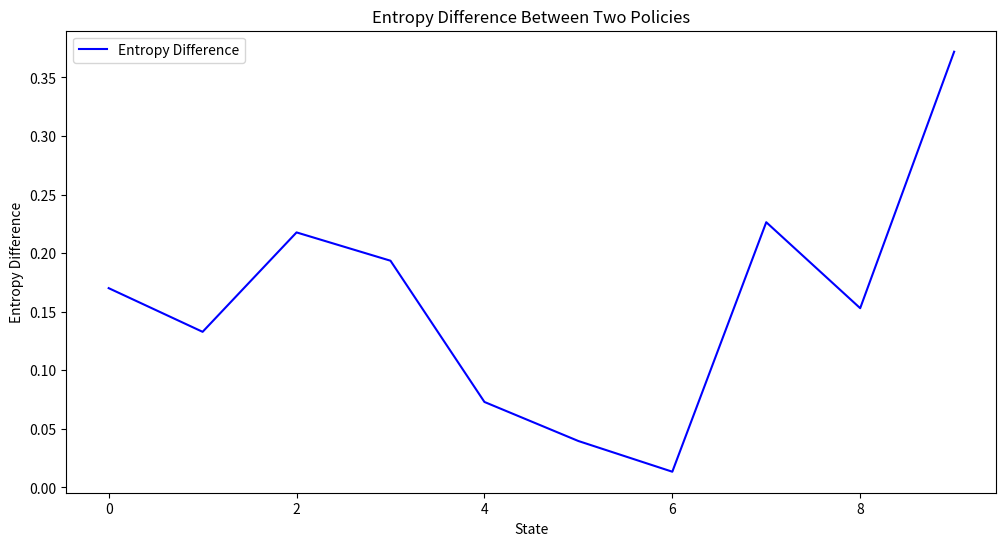
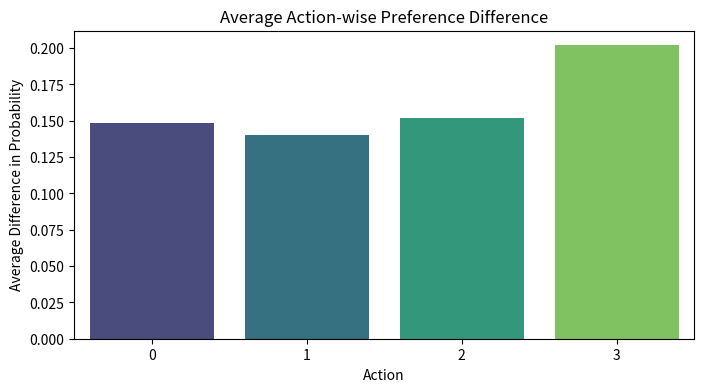

Source code (Python) for these figures, in order:
import numpy as np
import matplotlib.pyplot as plt
import seaborn as sns

# Define policy1 and policy2 with random values
policy1 = np.random.rand(10, 4)  # Assuming policy1 is a 10x4 matrix
policy2 = np.random.rand(10, 4)  # Assuming policy2 is also a 10x4 matrix


# Rest of the code...


# Assuming policy1 and policy2 are your policy matrices
# Normalize the matrices so that probabilities sum to 1 for each state
policy1 /= policy1.sum(axis=1, keepdims=True)
policy2 /= policy2.sum(axis=1, keepdims=True)

# Function to calculate entropy of probability distributions
def calculate_entropy(policy):
    return -np.sum(policy * np.log(policy + 1e-9), axis=1)

# Calculate entropy for both policies
entropy1 = calculate_entropy(policy1)
entropy2 = calculate_entropy(policy2)

# Calculate the difference in entropy
entropy_diff = np.abs(entropy1 - entropy2)

# Calculate preference-based differences
preference_diff = np.abs(policy1 - policy2)
overall_diff = np.sum(preference_diff)
avg_statewise_diff = np.mean(np.sum(preference_diff, axis=1))
avg_actionwise_diff = np.mean(preference_diff, axis=0)

# Plotting entropy differences
plt.figure(figsize=(12, 6))
plt.plot(entropy_diff, color='blue', label='Entropy Difference')
plt.title('Entropy Difference Between Two Policies')
plt.xlabel('State')
plt.ylabel('Entropy Difference')
plt.legend()
plt.show()

# Plotting the average action-wise difference
plt.figure(figsize=(8, 4))
sns.barplot(x=np.arange(4), y=avg_actionwise_diff, palette='viridis')
plt.title('Average Action-wise Preference Difference')
plt.xlabel('Action')
plt.ylabel('Average Difference in Probability')
plt.show()

# Output overall and average state-wise differences
print("Overall Preference Difference:", overall_diff)
print("Average State-wise Preference Difference:", avg_statewise_diff)
